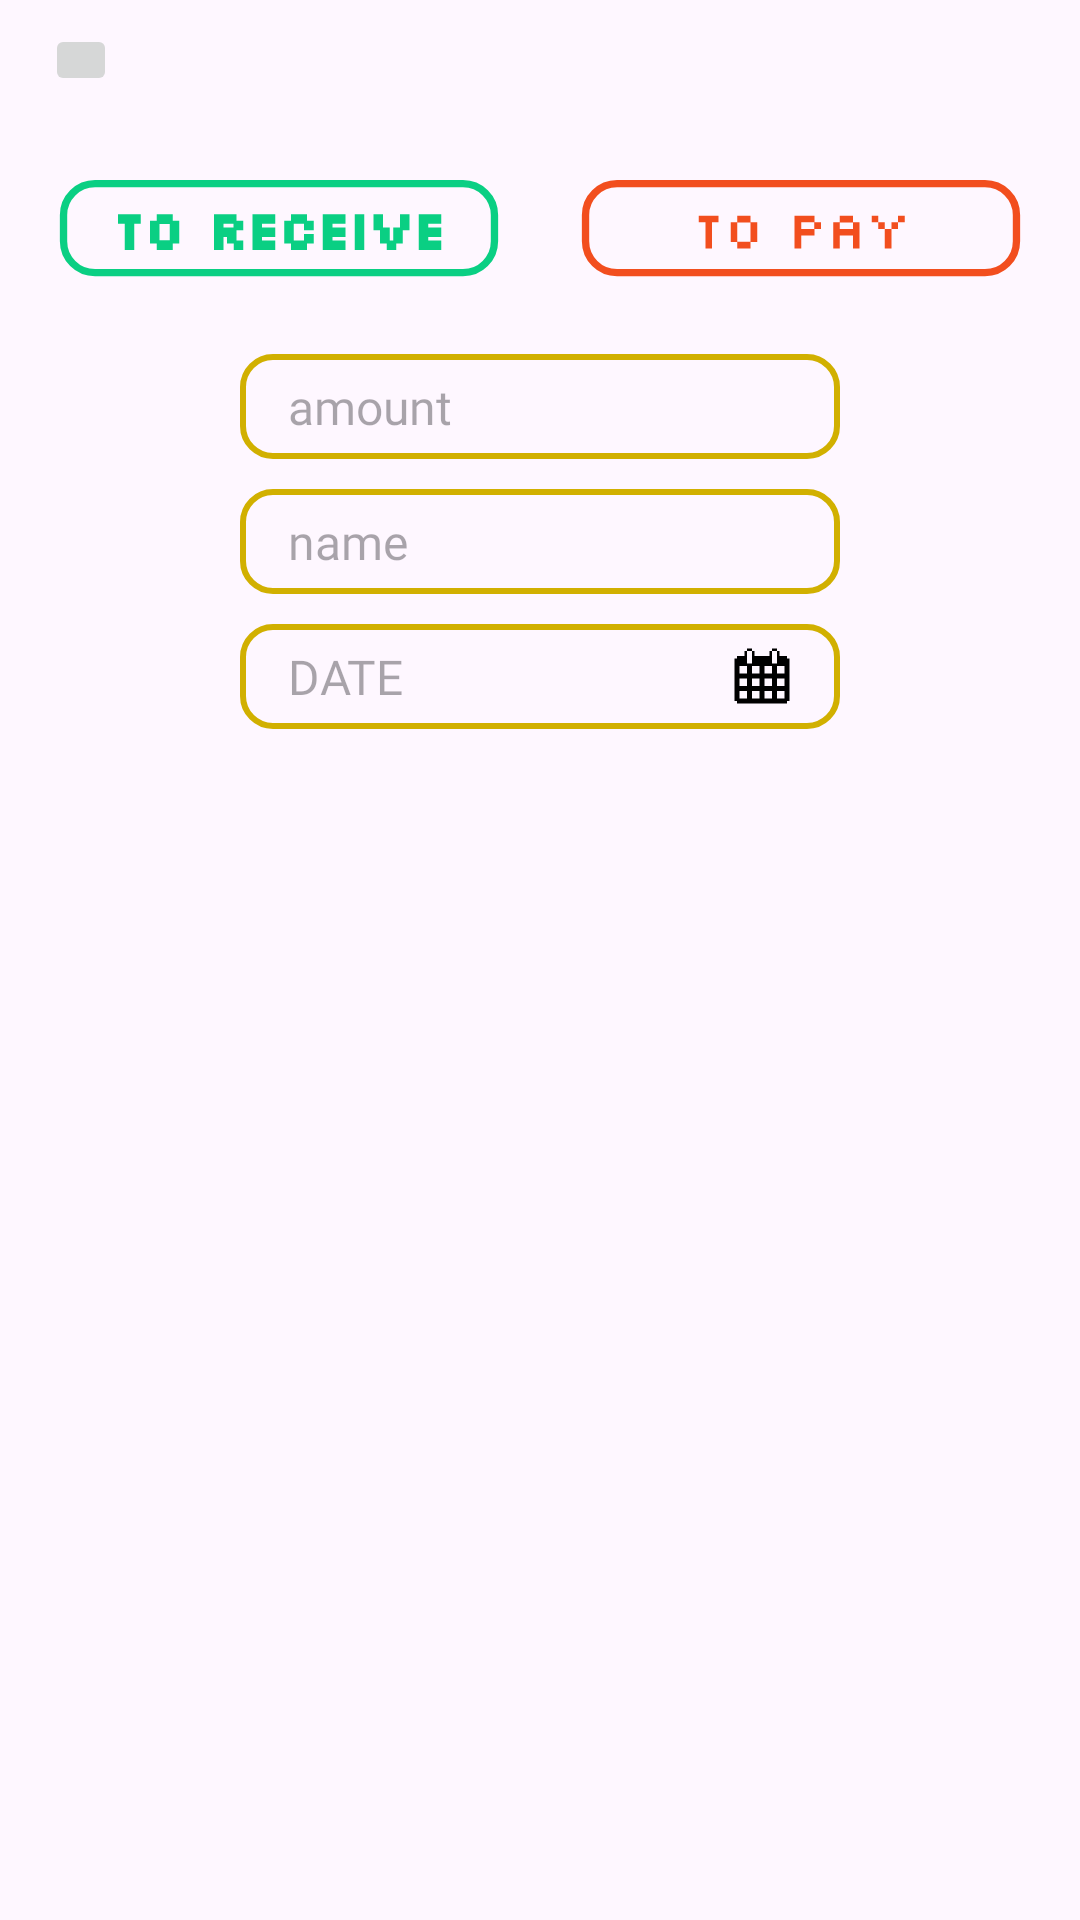

Layout XML and referenced resources for this Android screen:
<!-- AndroidManifest.xml: application theme Theme.CoinCraft -->
<!-- res/layout/new_debt_fragment.xml -->
<?xml version="1.0" encoding="utf-8"?>
<androidx.constraintlayout.widget.ConstraintLayout xmlns:android="http://schemas.android.com/apk/res/android"
    xmlns:app="http://schemas.android.com/apk/res-auto"
    xmlns:tools="http://schemas.android.com/tools"
    android:layout_width="350dp"
    android:layout_height="350dp">

    <ImageButton
        android:id="@+id/closebtn"
        android:layout_width="24dp"
        android:layout_height="24dp"
        android:layout_marginStart="15dp"
        android:layout_marginTop="8dp"
        app:layout_constraintStart_toStartOf="parent"
        app:layout_constraintTop_toTopOf="parent"
        app:srcCompat="@drawable/closebtn" />

    <LinearLayout
        android:id="@+id/linearLayout2"
        android:layout_width="match_parent"
        android:layout_height="60dp"
        android:layout_marginTop="48dp"
        android:gravity="center"
        android:orientation="horizontal"
        app:layout_constraintTop_toTopOf="parent"
        tools:layout_editor_absoluteX="0dp">

        <ImageButton
            android:id="@+id/toreceive_btn"
            android:layout_width="150dp"
            android:layout_height="50dp"
            android:layout_margin="12dp"
            android:layout_marginStart="60dp"
            android:backgroundTint="#00FFFFFF"
            android:padding="0dp"
            android:scaleType="fitCenter"
            app:srcCompat="@drawable/toreceive_inactive" />

        <ImageButton
            android:id="@+id/topay_btn"
            android:layout_width="150dp"
            android:layout_height="50dp"
            android:layout_margin="12dp"
            android:layout_marginEnd="56dp"
            android:backgroundTint="#00FFFFFF"
            android:padding="0dp"
            android:scaleType="centerInside"
            app:srcCompat="@drawable/topay_inactive" />

    </LinearLayout>

    <LinearLayout
        android:layout_width="match_parent"
        android:layout_height="240dp"
        android:gravity="center_horizontal"
        android:orientation="vertical"
        app:layout_constraintEnd_toEndOf="parent"
        app:layout_constraintStart_toStartOf="parent"
        app:layout_constraintTop_toBottomOf="@+id/linearLayout2">

        <LinearLayout
            android:id="@+id/linearLayout3"
            android:layout_width="200dp"
            android:layout_height="35dp"
            android:layout_marginTop="10dp"
            android:layout_marginBottom="10dp"
            android:background="@drawable/rectangle_input"
            android:gravity="center_vertical"
            android:orientation="horizontal">

            <EditText
                android:id="@+id/txtamount"
                android:layout_width="wrap_content"
                android:layout_height="wrap_content"
                android:layout_marginLeft="16dp"
                android:background="@android:color/transparent"
                android:fontFamily="@font/silkscreen_regular"
                android:hint="amount"
                android:inputType="numberDecimal"
                android:textColor="#6C676C"
                android:textSize="16sp" />

        </LinearLayout>

        <LinearLayout
            android:id="@+id/linearLayout5"
            android:layout_width="200dp"
            android:layout_height="35dp"
            android:layout_marginBottom="10dp"
            android:background="@drawable/rectangle_input"
            android:gravity="center_vertical"
            android:orientation="horizontal">

            <EditText
                android:id="@+id/txtname"
                android:layout_width="wrap_content"
                android:layout_height="wrap_content"
                android:layout_marginLeft="16dp"
                android:background="@android:color/transparent"
                android:fontFamily="@font/silkscreen_regular"
                android:inputType="text"
                android:hint="name"
                android:textColor="#6C676C"
                android:textSize="16sp" />
        </LinearLayout>

        <LinearLayout
            android:id="@+id/linearLayout4"
            android:layout_width="200dp"
            android:layout_height="35dp"
            android:background="@drawable/rectangle_input"
            android:gravity="center_vertical"
            android:orientation="horizontal">


            <EditText
                android:id="@+id/goal_date"
                android:layout_width="match_parent"
                android:layout_height="wrap_content"
                android:layout_marginLeft="16dp"
                android:layout_marginRight="16dp"
                android:background="#00FFFFFF"
                android:backgroundTint="#FFD700"
                android:drawableEnd="@drawable/datebtn"
                android:fontFamily="@font/silkscreen_regular"
                android:hint="DATE"
                android:inputType="text"
                android:textColor="#000000"
                android:textSize="16sp" />
        </LinearLayout>

        <ImageButton
            android:id="@+id/imageButton5"
            android:layout_width="100dp"
            android:layout_height="40dp"
            android:layout_marginTop="32dp"
            android:background="#00FFFFFF"
            android:scaleType="fitCenter"
            app:srcCompat="@drawable/addbtn" />
    </LinearLayout>

</androidx.constraintlayout.widget.ConstraintLayout>
<!-- resources referenced by this layout -->
<resources>
  <!-- drawable datebtn (drawable) -->
  <vector xmlns:android="http://schemas.android.com/apk/res/android"
      android:width="20dp"
      android:height="20dp"
      android:viewportWidth="40"
      android:viewportHeight="40">
    <path
        android:pathData="M13.333,1.667H10V3.334H13.333V1.667Z"
        android:fillColor="#000000"/>
    <path
        android:pathData="M30,1.667H26.667V3.334H30V1.667Z"
        android:fillColor="#000000"/>
    <path
        android:pathData="M36.667,8.333V6.666H31.667V3.333H30V11.666H26.667V3.333H25V6.666H15V3.333H13.333V11.666H10V3.333H8.333V6.666H3.333V8.333H1.667V36.666H3.333V38.333H36.667V36.666H38.333V8.333H36.667ZM35,13.333V18.333H30V13.333H35ZM35,26.666H30V21.666H35V26.666ZM35,35H30V30H35V35ZM5,30H10V35H5V30ZM5,21.666H10V26.666H5V21.666ZM26.667,26.666H21.667V21.666H26.667V26.666ZM18.333,26.666H13.333V21.666H18.333V26.666ZM13.333,30H18.333V35H13.333V30ZM21.667,30H26.667V35H21.667V30ZM26.667,18.333H21.667V13.333H26.667V18.333ZM18.333,13.333V18.333H13.333V13.333H18.333ZM10,18.333H5V13.333H10V18.333Z"
        android:fillColor="#000000"/>
  </vector>
  <!-- drawable rectangle_input (drawable) -->
  <?xml version="1.0" encoding="utf-8"?>
  <shape xmlns:android="http://schemas.android.com/apk/res/android"
      android:shape="rectangle">
  
      
      <solid android:color="@android:color/transparent" />
  
      
      <corners android:radius="10dp" />
  
      
      <stroke
          android:width="2dp"
          android:color="#D1B000" /> 
  </shape>
  <!-- drawable topay_inactive (drawable) -->
  <vector xmlns:android="http://schemas.android.com/apk/res/android"
      android:width="307dp"
      android:height="74dp"
      android:viewportWidth="307"
      android:viewportHeight="74">
    <path
        android:pathData="M28,2.5L279,2.5A21.5,21.5 0,0 1,300.5 24L300.5,42A21.5,21.5 0,0 1,279 63.5L28,63.5A21.5,21.5 0,0 1,6.5 42L6.5,24A21.5,21.5 0,0 1,28 2.5z"
        android:strokeWidth="5"
        android:fillColor="#00000000"
        android:strokeColor="#F24E1E"/>
    <path
        android:pathData="M88.3,47V29H83.8V24.5H97.3V29H92.8V47H88.3ZM110.08,47V42.5H105.58V29H110.08V24.5H119.08V29H123.58V42.5H119.08V47H110.08ZM110.08,42.32H119.08V29.18H110.08V42.32ZM149.14,47V24.5H162.64V29H167.14V33.5H162.64V38H153.64V47H149.14ZM153.64,33.5H162.46V29H153.64V33.5ZM175.42,47V29H179.92V24.5H188.92V29H193.42V47H188.92V38H179.92V47H175.42ZM179.92,33.5H188.92V29.18H179.92V33.5ZM210.7,47V33.5H206.2V29H201.7V24.5H206.2V29H210.7V33.5H215.2V47H210.7ZM219.7,29V24.5H224.2V29H219.7ZM215.2,33.5V29H219.7V33.5H215.2Z"
        android:fillColor="#F24E1E"/>
  </vector>
  <!-- drawable toreceive_inactive: vector/xml drawable (drawable, 10772 chars, omitted) -->
  <style name="Theme.CoinCraft" parent="Base.Theme.CoinCraft" />
  <style name="Base.Theme.CoinCraft" parent="Theme.Material3.DayNight.NoActionBar">
          
          
      </style>
</resources>
